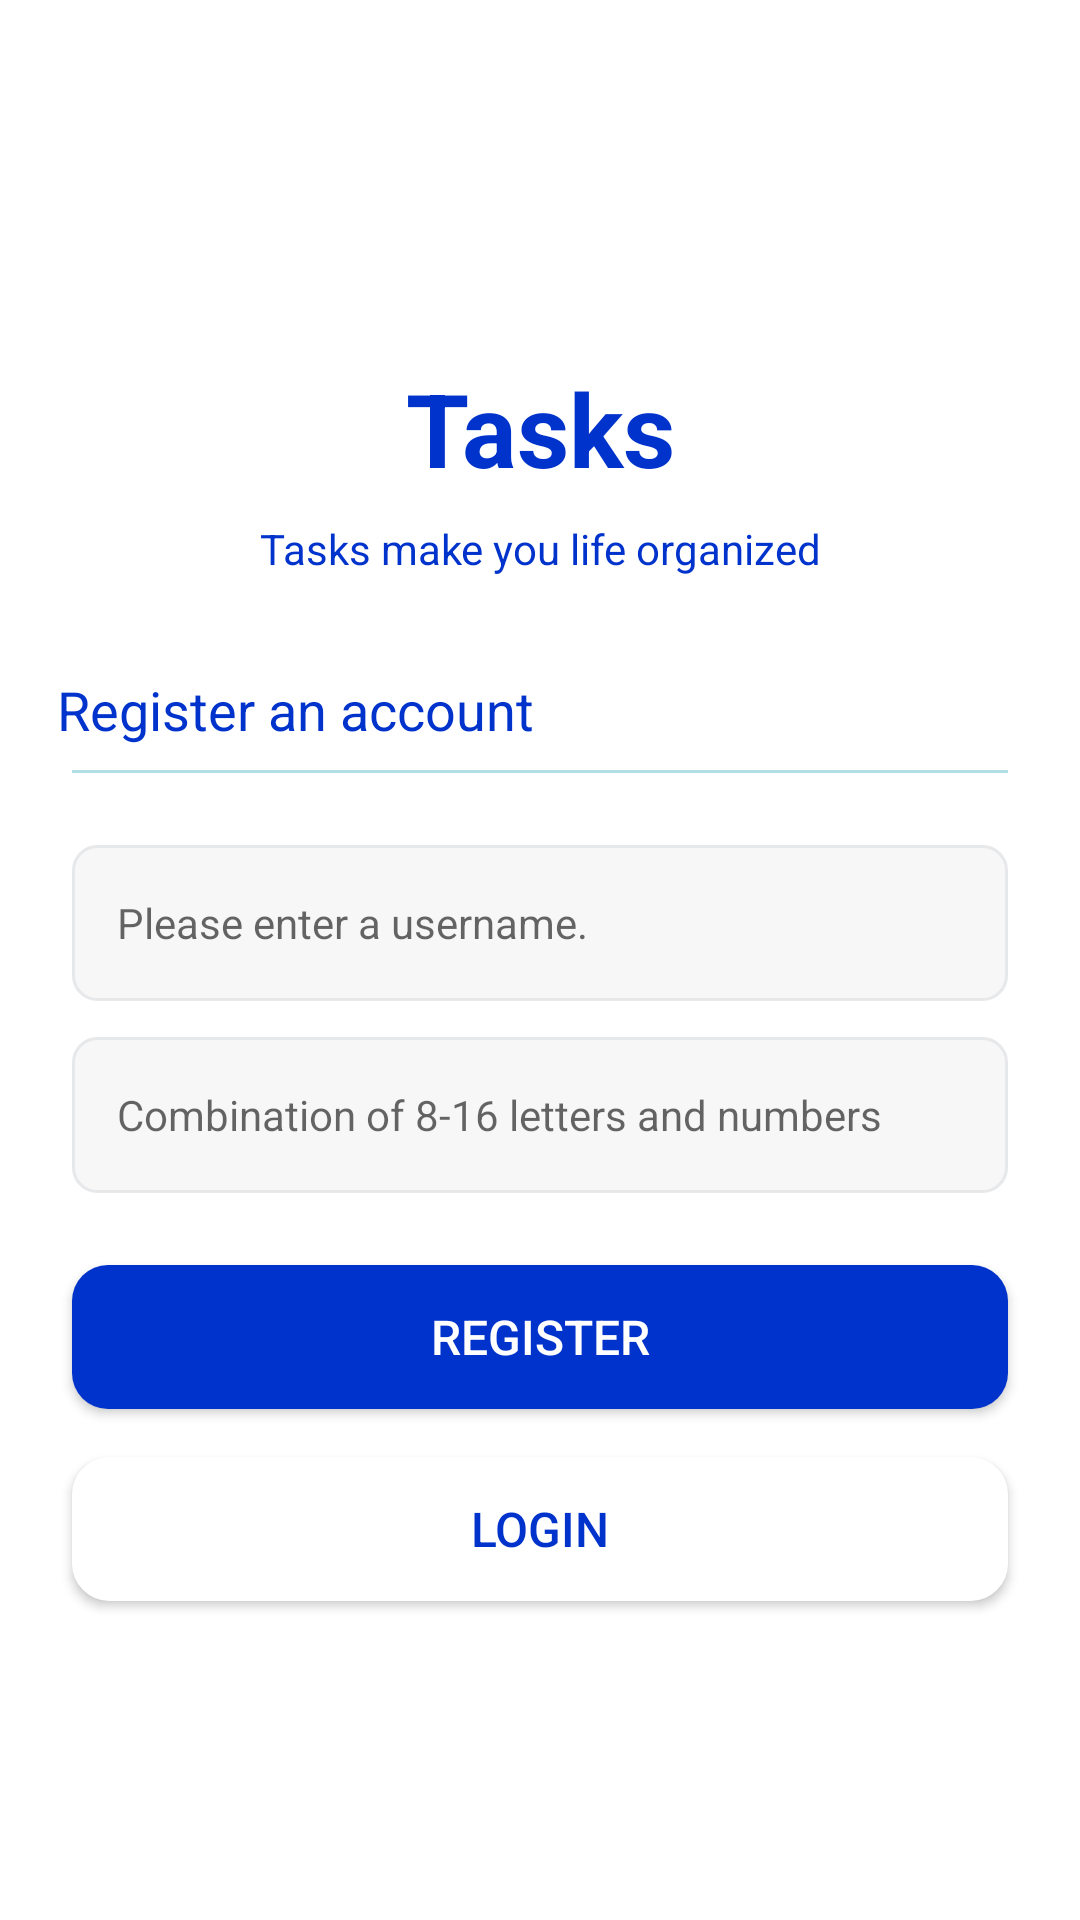

This screen was rendered from an Android layout file. Write that file and the resources it references.
<!-- AndroidManifest.xml: application theme AppTheme -->
<!-- res/layout/activity_register.xml -->
<?xml version="1.0" encoding="utf-8"?>
<androidx.constraintlayout.widget.ConstraintLayout
    xmlns:android="http://schemas.android.com/apk/res/android"
    xmlns:app="http://schemas.android.com/apk/res-auto"
    xmlns:tools="http://schemas.android.com/tools"
    android:layout_width="match_parent"
    android:layout_height="match_parent"
    android:animateLayoutChanges="true"
    android:background="@color/color_white">

    <TextView
        android:id="@+id/tvAppName"
        android:layout_width="wrap_content"
        android:layout_height="wrap_content"
        android:layout_marginTop="120dp"
        android:text="@string/app_name"
        android:textColor="@color/color_primary"
        android:textSize="34sp"
        android:textStyle="bold"
        app:layout_constraintEnd_toEndOf="parent"
        app:layout_constraintHorizontal_bias="0.5"
        app:layout_constraintStart_toStartOf="parent"
        app:layout_constraintTop_toTopOf="parent" />

    <TextView
        android:id="@+id/tvAppDesc"
        android:layout_width="wrap_content"
        android:layout_height="wrap_content"
        android:layout_marginTop="8dp"
        android:text="@string/app_desc"
        android:textColor="@color/color_primary"
        app:layout_constraintEnd_toEndOf="parent"
        app:layout_constraintStart_toStartOf="parent"
        app:layout_constraintTop_toBottomOf="@id/tvAppName" />

    <TextView
        android:id="@+id/tvLoginAccount"
        android:layout_width="wrap_content"
        android:layout_height="wrap_content"
        android:layout_marginTop="32dp"
        android:text="Register an account"
        android:textColor="@color/color_primary"
        android:textSize="18sp"
        app:layout_constraintEnd_toEndOf="parent"
        app:layout_constraintHorizontal_bias="0.095"
        app:layout_constraintStart_toStartOf="parent"
        app:layout_constraintTop_toBottomOf="@id/tvAppDesc" />

    <View
        android:id="@+id/underline"
        android:layout_width="0dp"
        android:layout_height="1dp"
        android:layout_marginTop="8dp"
        android:background="@color/color_window_background"
        app:layout_constraintLeft_toLeftOf="@id/etUsername"
        app:layout_constraintRight_toRightOf="@id/etUsername"
        app:layout_constraintTop_toBottomOf="@id/tvLoginAccount" />

    <EditText
        android:id="@+id/etUsername"
        android:layout_width="match_parent"
        android:layout_height="52dp"
        android:layout_marginTop="24dp"
        android:layout_marginLeft="24dp"
        android:layout_marginRight="24dp"
        android:drawablePadding="10dp"
        android:paddingLeft="15dp"
        android:maxLength="16"
        android:textSize="14sp"
        android:hint="@string/register_username_hint"
        android:background="@drawable/bg_et_login"
        app:layout_constraintLeft_toLeftOf="parent"
        app:layout_constraintRight_toRightOf="parent"
        app:layout_constraintTop_toBottomOf="@id/underline" />

    <EditText
        android:id="@+id/etPassword"
        android:layout_width="match_parent"
        android:layout_height="52dp"
        android:layout_marginTop="12dp"
        android:layout_marginLeft="24dp"
        android:layout_marginRight="24dp"
        android:background="@drawable/bg_et_login"
        android:drawablePadding="10dp"
        android:hint="@string/register_password_hint"
        android:inputType="textPassword"
        android:paddingStart="15dp"
        android:textSize="14sp"
        app:layout_constraintLeft_toLeftOf="parent"
        app:layout_constraintRight_toRightOf="parent"
        app:layout_constraintTop_toBottomOf="@id/etUsername" />

    <ImageView
        android:id="@+id/pwdState"
        android:layout_width="24dp"
        android:layout_height="24dp"
        android:layout_marginLeft="20dp"
        android:layout_marginRight="15dp"
        android:src="@drawable/ic_pwd_close"
        app:layout_constraintBottom_toBottomOf="@id/etPassword"
        app:layout_constraintRight_toRightOf="@id/etPassword"
        app:layout_constraintTop_toTopOf="@id/etPassword" />

    <Button
        android:id="@+id/btnRegister"
        android:layout_width="match_parent"
        android:layout_height="48dp"
        android:layout_marginLeft="24dp"
        android:layout_marginTop="24dp"
        android:layout_marginRight="24dp"
        android:background="@drawable/shape_gradient_login_btn"
        android:text="Register"
        android:textColor="@color/color_white"
        android:textSize="16sp"
        app:layout_constraintLeft_toLeftOf="parent"
        app:layout_constraintRight_toRightOf="parent"
        app:layout_constraintTop_toBottomOf="@id/etPassword" />

    <Button
        android:id="@+id/BtnLogin"
        android:layout_width="match_parent"
        android:layout_height="48dp"
        android:layout_marginLeft="24dp"
        android:layout_marginTop="16dp"
        android:layout_marginRight="24dp"
        android:background="@drawable/shape_gradient_register_btn"
        android:text="Login"
        android:textColor="@color/color_primary"
        android:textSize="16sp"
        app:layout_constraintLeft_toLeftOf="parent"
        app:layout_constraintRight_toRightOf="parent"
        app:layout_constraintTop_toBottomOf="@id/btnRegister" />

</androidx.constraintlayout.widget.ConstraintLayout>
<!-- resources referenced by this layout -->
<resources>
  <color name="color_primary">#0033CC</color>
  <color name="color_white">#FFFFFF</color>
  <color name="color_window_background">#B0E0E6</color>
  <!-- drawable bg_et_login (drawable) -->
  <?xml version="1.0" encoding="utf-8"?>
  <selector xmlns:android="http://schemas.android.com/apk/res/android">
      <item android:state_focused="true">
          <shape>
              <stroke android:width="1dp" android:color="#E7E8EA" />
              <corners android:radius="8dp" />
              <solid android:color="#F7F7F8" />
          </shape>
      </item>
      <item>
          <shape>
              <stroke android:width="1dp" android:color="#E7E8EA" />
              <corners android:radius="8dp" />
              <solid android:color="#F7F7F8" />
          </shape>
      </item>
  </selector>
  <!-- drawable shape_gradient_login_btn (drawable) -->
  <?xml version="1.0" encoding="utf-8"?>
  <shape xmlns:android="http://schemas.android.com/apk/res/android">
      <corners android:radius="12dp" />
      <solid android:color="@color/color_primary"/>
  </shape>
  <!-- drawable shape_gradient_register_btn (drawable) -->
  <?xml version="1.0" encoding="utf-8"?>
  <shape xmlns:android="http://schemas.android.com/apk/res/android">
      <corners android:radius="12dp" />
      <solid android:color="@color/color_white" />
      <stroke
          android:width="1dp"
          android:color="@color/color_white" />
      
      
      
      
  </shape>
  <string name="app_desc">Tasks make you life organized</string>
  <string name="app_name">Tasks</string>
  <string name="register_password_hint">Combination of 8-16 letters and numbers</string>
  <string name="register_username_hint">Please enter a username.</string>
  <style name="AppTheme" parent="@style/Theme.AppCompat.Light.NoActionBar">
          <item name="android:splitMotionEvents">false</item>
          <item name="android:windowEnableSplitTouch">false</item>
          <item name="colorAccent">@color/color_primary</item>
          <item name="colorPrimary">@color/color_primary</item>
          <item name="colorPrimaryDark">@color/color_primary</item>
          <item name="android:listDivider">@color/color_divider</item>
          <item name="android:windowBackground">@color/color_window_background</item>
      </style>
  <color name="color_divider">#F0F8FF</color>
</resources>
